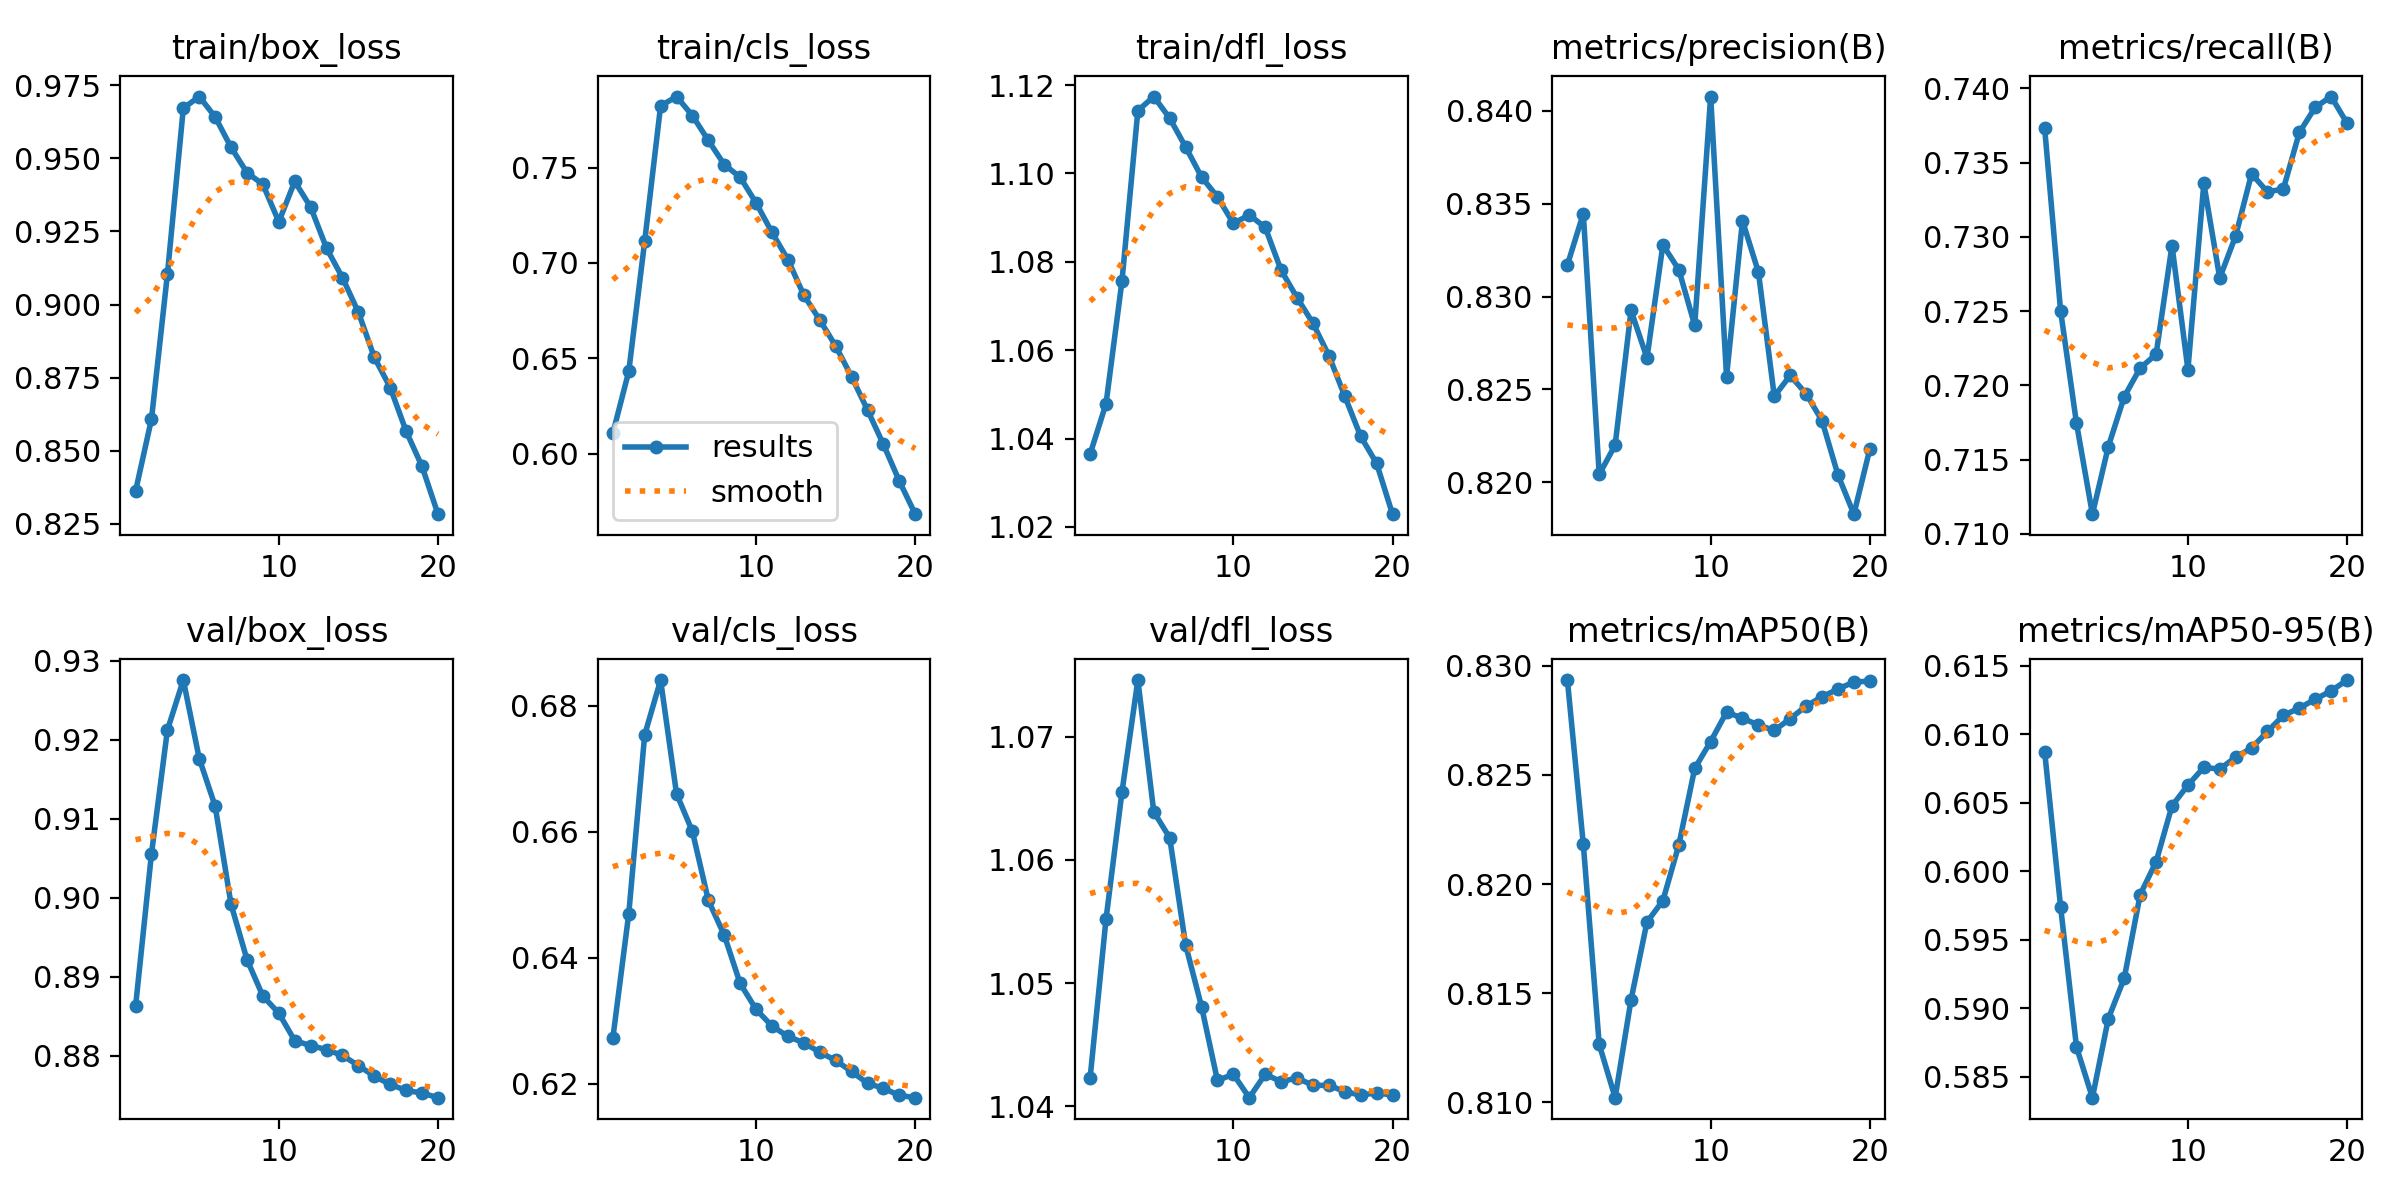

The file beside this chart, header and first rows:
epoch, train/box_loss, train/cls_loss, train/dfl_loss, metrics/precision(B), metrics/recall(B), metrics/mAP50(B), metrics/mAP50-95(B), val/box_loss, val/cls_loss, val/dfl_loss, lr/pg0, lr/pg1, lr/pg2
1, 0.8362, 0.6108, 1.036, 0.8317, 0.7373, 0.8294, 0.6087, 0.8862, 0.6272, 1.042, 0.003333, 0.003333, 0.003333
2, 0.8608, 0.6431, 1.048, 0.8345, 0.725, 0.8218, 0.5974, 0.9056, 0.647, 1.055, 0.006336, 0.006336, 0.006336
3, 0.9103, 0.7113, 1.076, 0.8204, 0.7175, 0.8126, 0.5872, 0.9212, 0.6754, 1.065, 0.00901, 0.00901, 0.00901
4, 0.9671, 0.7823, 1.114, 0.822, 0.7113, 0.8102, 0.5835, 0.9275, 0.6841, 1.075, 0.008515, 0.008515, 0.008515
5, 0.9711, 0.7872, 1.117, 0.8293, 0.7159, 0.8147, 0.5892, 0.9176, 0.6661, 1.064, 0.008515, 0.008515, 0.008515
6, 0.9641, 0.7772, 1.113, 0.8267, 0.7192, 0.8183, 0.5922, 0.9116, 0.66, 1.062, 0.00802, 0.00802, 0.00802
7, 0.9537, 0.7642, 1.106, 0.8328, 0.7212, 0.8192, 0.5983, 0.8992, 0.6491, 1.053, 0.007525, 0.007525, 0.007525
8, 0.9451, 0.7516, 1.099, 0.8315, 0.7221, 0.8218, 0.6007, 0.8922, 0.6436, 1.048, 0.00703, 0.00703, 0.00703
9, 0.9411, 0.7449, 1.095, 0.8285, 0.7294, 0.8253, 0.6048, 0.8875, 0.6359, 1.042, 0.006535, 0.006535, 0.006535
10, 0.9283, 0.7314, 1.089, 0.8408, 0.7211, 0.8265, 0.6063, 0.8854, 0.6318, 1.043, 0.00604, 0.00604, 0.00604
11, 0.9421, 0.716, 1.091, 0.8257, 0.7336, 0.8279, 0.6076, 0.8819, 0.6291, 1.041, 0.005545, 0.005545, 0.005545
12, 0.9333, 0.7017, 1.088, 0.8341, 0.7272, 0.8276, 0.6075, 0.8813, 0.6275, 1.043, 0.00505, 0.00505, 0.00505
13, 0.9192, 0.6831, 1.078, 0.8313, 0.7301, 0.8273, 0.6083, 0.8808, 0.6265, 1.042, 0.004555, 0.004555, 0.004555
14, 0.9092, 0.6701, 1.072, 0.8246, 0.7342, 0.827, 0.609, 0.88, 0.625, 1.042, 0.00406, 0.00406, 0.00406
15, 0.8973, 0.6564, 1.066, 0.8257, 0.733, 0.8276, 0.6102, 0.8788, 0.6237, 1.042, 0.003565, 0.003565, 0.003565
16, 0.882, 0.6403, 1.059, 0.8248, 0.7332, 0.8282, 0.6114, 0.8774, 0.6219, 1.042, 0.00307, 0.00307, 0.00307
17, 0.8716, 0.6229, 1.05, 0.8233, 0.737, 0.8286, 0.6119, 0.8764, 0.62, 1.041, 0.002575, 0.002575, 0.002575
18, 0.8567, 0.6049, 1.04, 0.8204, 0.7387, 0.8289, 0.6126, 0.8756, 0.6192, 1.041, 0.00208, 0.00208, 0.00208
19, 0.8446, 0.5856, 1.034, 0.8183, 0.7395, 0.8293, 0.6132, 0.8753, 0.6181, 1.041, 0.001585, 0.001585, 0.001585
20, 0.8283, 0.5683, 1.023, 0.8218, 0.7377, 0.8293, 0.614, 0.8747, 0.6178, 1.041, 0.00109, 0.00109, 0.00109
